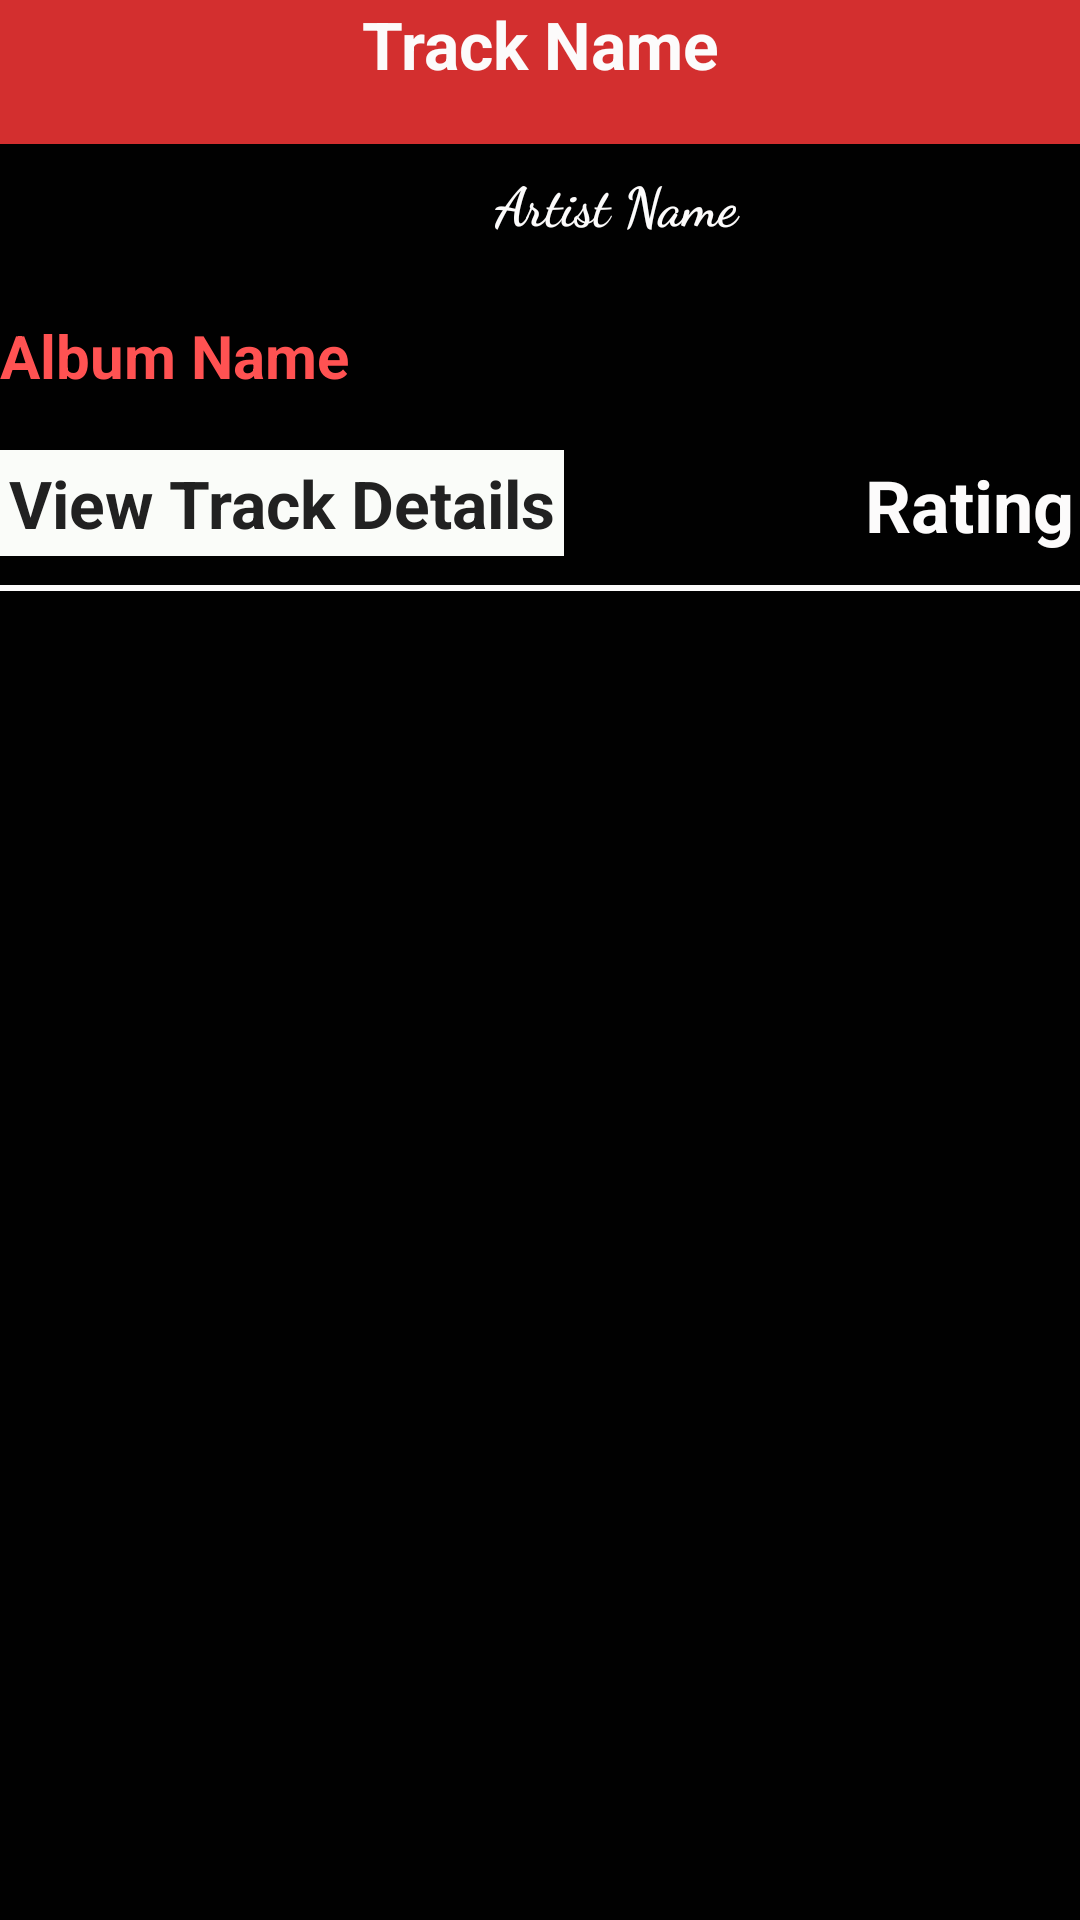

Android layout source for this screen:
<!-- AndroidManifest.xml: application theme AppTheme -->
<!-- res/layout/track_list_item.xml -->
<?xml version="1.0" encoding="utf-8"?>
<LinearLayout
    xmlns:android="http://schemas.android.com/apk/res/android"
    xmlns:tools="http://schemas.android.com/tools"
    android:layout_width="match_parent"
    android:layout_height="wrap_content"
    android:background="#010101"
    android:orientation="vertical">

        <TextView
            android:id="@+id/trackName"
            android:layout_width="match_parent"
            android:layout_height="48dp"
            android:layout_gravity="center_horizontal"
            android:layout_marginBottom="5dp"
            android:gravity="center_horizontal"
            android:text="Track Name"
            android:background="@color/primary_dark"
            android:textAlignment="center"
            android:textColor="@color/colorTextIcons"
            android:textSize="22sp"
            android:textStyle="bold"
            tools:ignore="RtlCompat" />

        <TextView
            android:id="@+id/artistName"
            android:layout_width="411dp"
            android:layout_height="52dp"
            android:layout_below="@+id/albumName"
            android:fontFamily="cursive"
            android:text="Artist Name"
            android:textAlignment="center"
            android:textColor="@color/colorTextIcons"
            android:textSize="18sp"
            android:padding="2dp"
            android:textStyle="bold"
            android:typeface="normal" />

        <TextView
            android:id="@+id/albumName"
            android:layout_width="398dp"
            android:layout_height="40dp"
            android:text="Album Name"
            android:textColor="@color/accent"
            android:textSize="20dp"
            android:textStyle="bold" />

        <RelativeLayout
            android:layout_width="match_parent"
            android:layout_height="50dp">

            <TextView
                android:id="@+id/trackRating"
                android:layout_width="wrap_content"
                android:layout_height="wrap_content"
                android:layout_alignParentEnd="true"
                android:layout_marginTop="5dp"
                android:padding="2dp"
                android:layout_alignParentRight="true"
                android:layout_marginEnd="0dp"
                android:layout_marginRight="72dp"
                android:text="Rating"
                android:textSize="24sp"
                android:textColor="@color/colorTextIcons"
                android:textStyle="bold" />

            <TextView
                android:id="@+id/viewLyrics"
                android:layout_width="wrap_content"
                android:layout_height="wrap_content"
                android:layout_alignParentStart="true"
                android:layout_alignParentLeft="true"
                android:layout_marginTop="5dp"
                android:layout_marginEnd="72dp"
                android:background="#FAFCF9"
                android:padding="3dp"
                android:layout_marginRight="72dp"
                android:text="View Track Details"
                android:textSize="22sp"
                android:textColor="@color/primary_text"
                android:textStyle="bold" />




        </RelativeLayout>

        <View
            android:id="@+id/divider"
            android:layout_width="match_parent"
            android:layout_height="2dp"
            android:background="?android:attr/listDivider"
            android:backgroundTint="@color/colorTextIcons"
            android:backgroundTintMode="add" />
</LinearLayout>
<!-- resources referenced by this layout -->
<resources>
  <color name="accent">#FF5252</color>
  <color name="colorTextIcons">#FCFBFB</color>
  <color name="primary_dark">#D32F2F</color>
  <color name="primary_text">#212121</color>
  <style name="AppTheme" parent="Theme.AppCompat.Light.DarkActionBar">
          
          <item name="colorPrimary">@color/colorPrimary</item>
          <item name="colorPrimaryDark">@color/colorPrimaryDark</item>
          <item name="colorAccent">@android:color/black</item>
      </style>
  <color name="colorPrimary">#5E1255</color>
  <color name="colorPrimaryDark">#10289D</color>
</resources>
